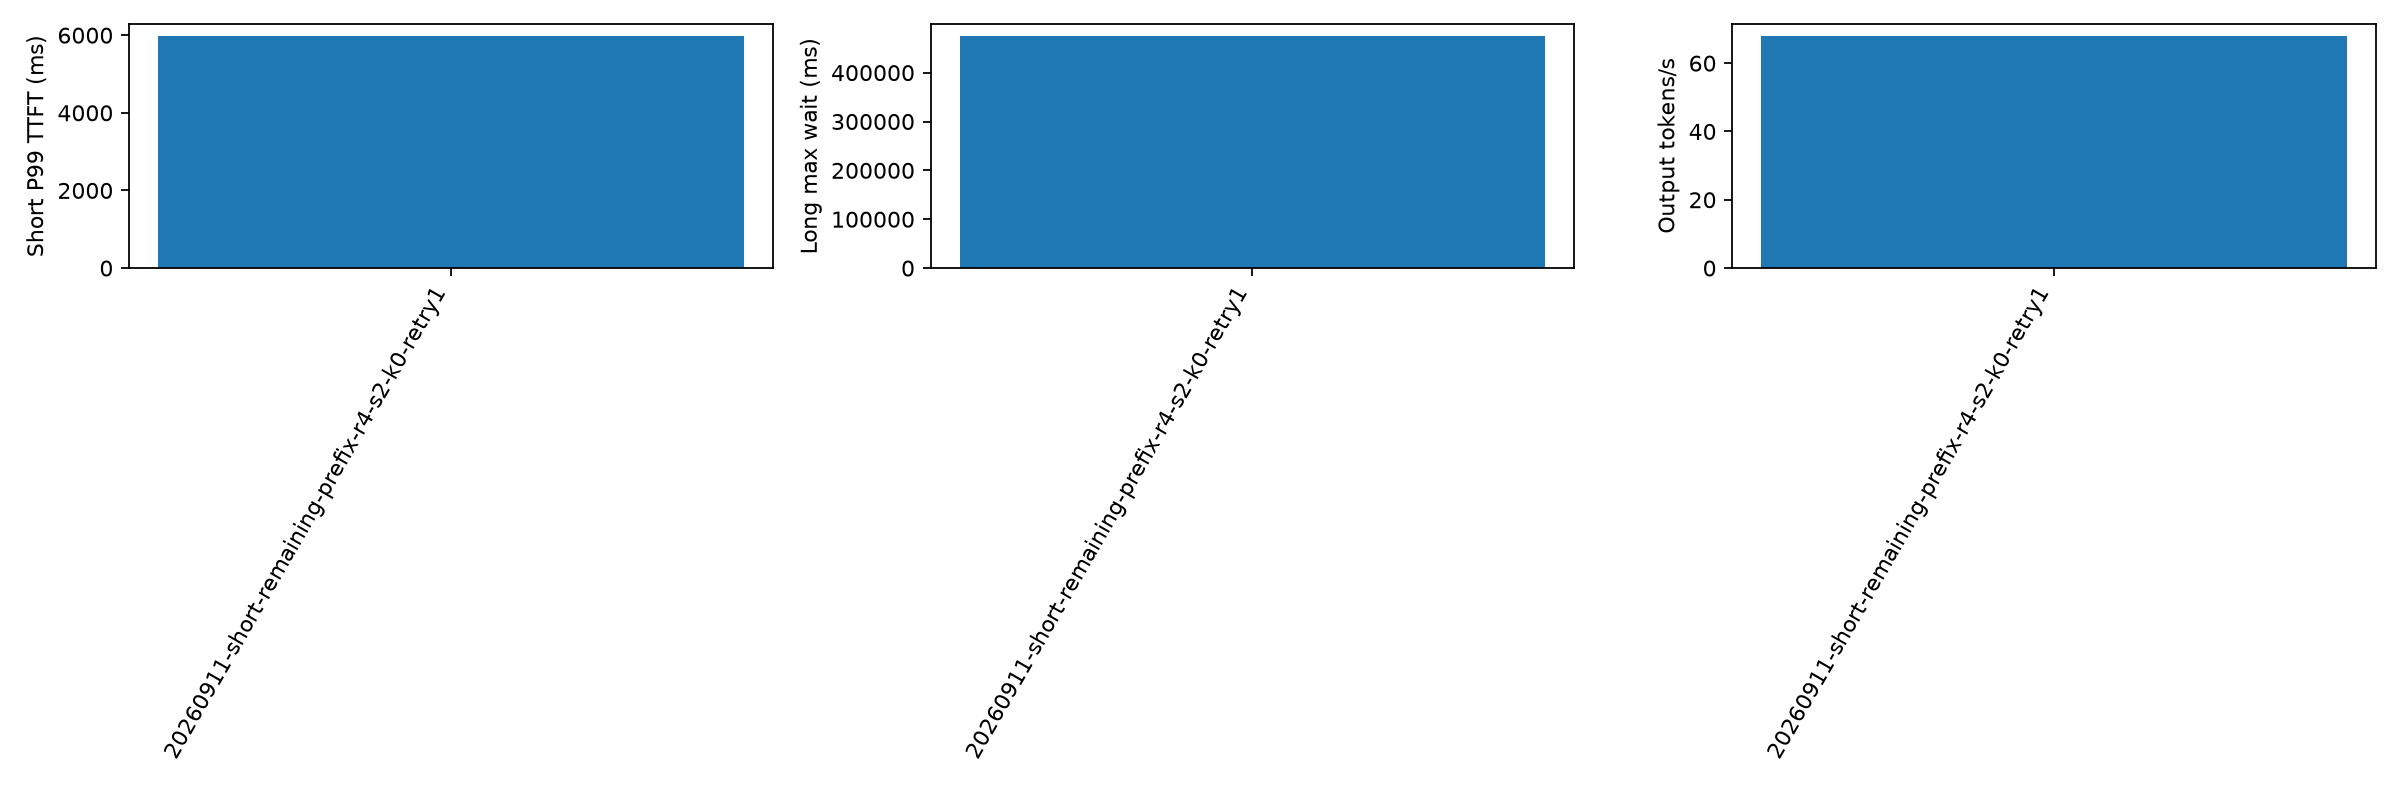

Values plotted in this chart, from the file beside it:
aging_ms, cache_hit_rate, candidate_limit, duration_s, export_error, failed, forced_stop, long_missing_server_record, long_not_admitted, long_wait_lower_bound_max_ms, long_wait_max_ms, no_client_record, output_tokens_per_s, planned, policy, policy_fallback_calls, prefill_total_admission_wall_ms_p99, prefill_total_admission_wall_ms_sum, prefill_total_calls, prefill_total_cpu_ms_p99, prefill_total_cpu_ms_sum, prefill_total_scoring_wall_ms_p99, prefill_total_scoring_wall_ms_sum, prefill_total_wall_ms_p99
500, 0.3743, 0, 564.2, , 0, False, 0, 0, , 475809, 0, 68.06, 300, short-remaining, 0, 0.1946, 114.5, 3394, 10.28, 6500, 8.301, 4900, 10.29
